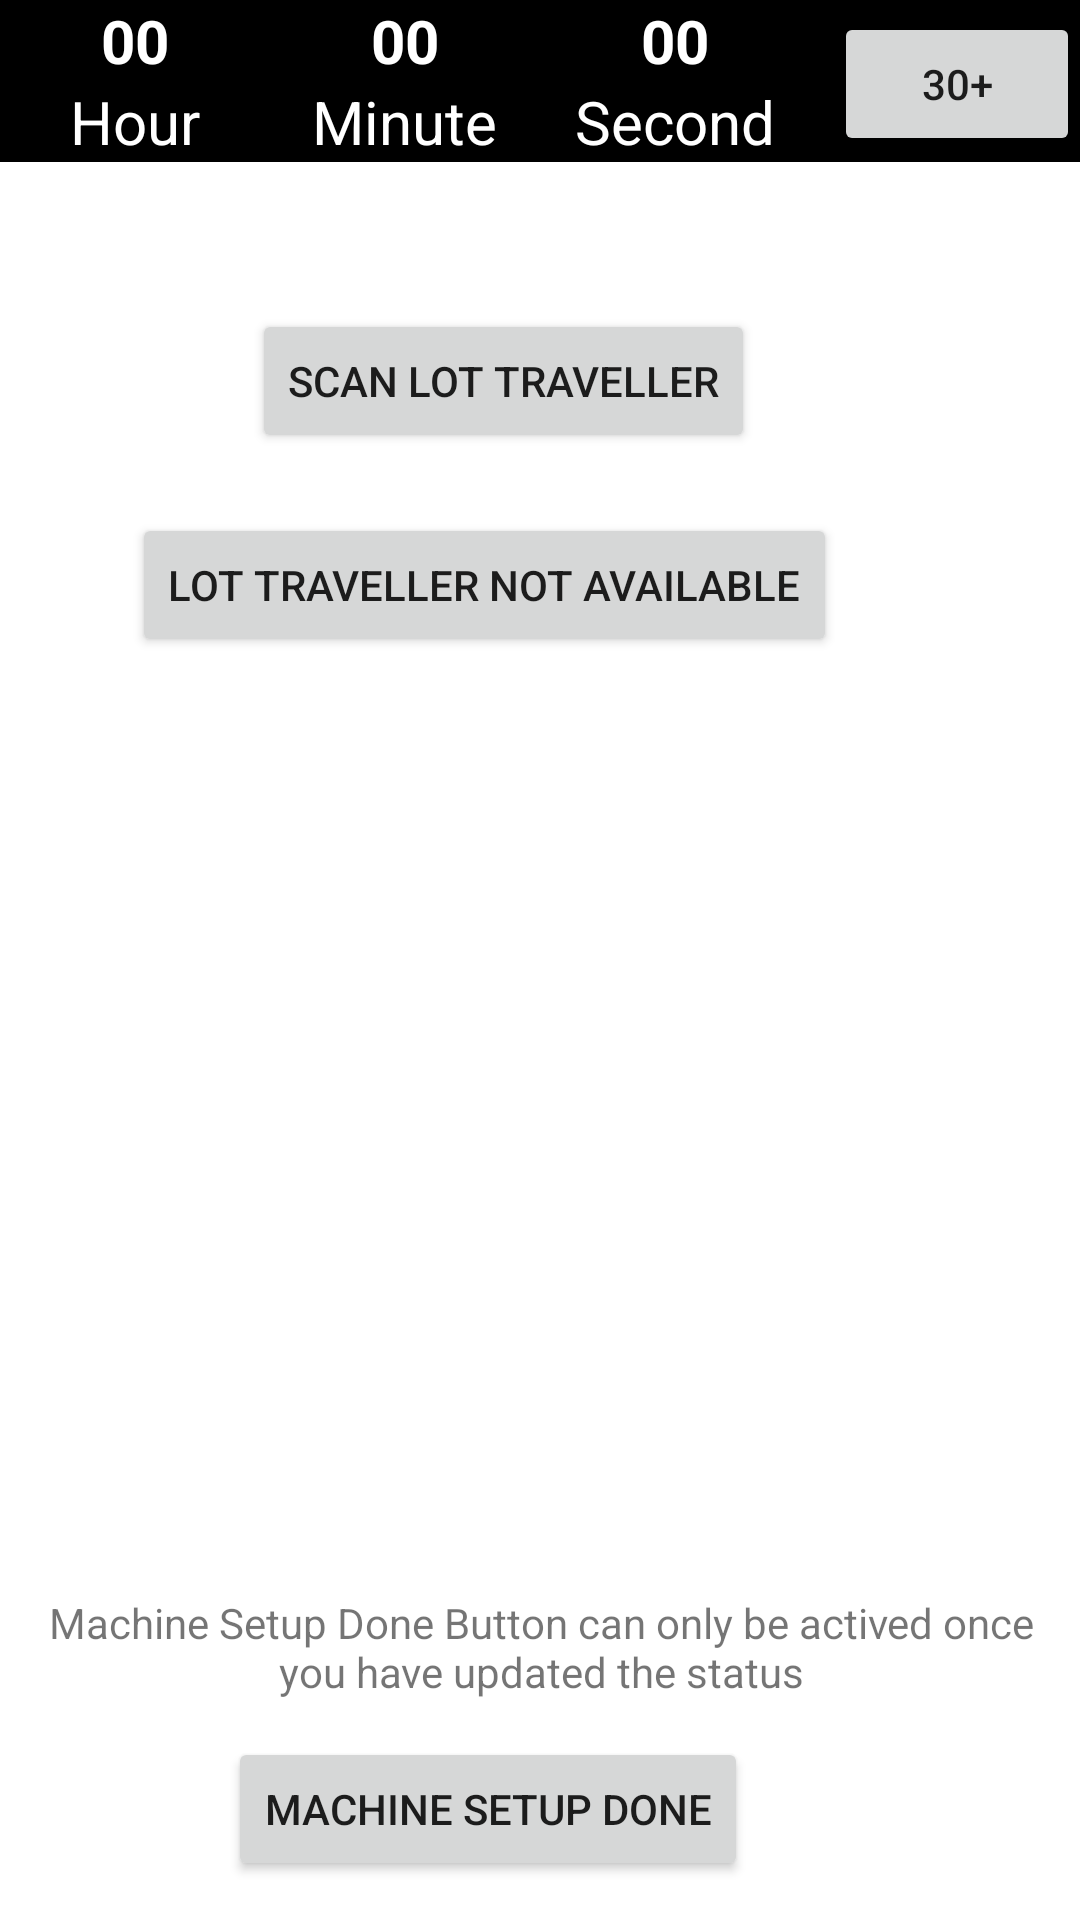

Reconstruct the res/layout file that produces this screen, plus the resources it refers to.
<!-- AndroidManifest.xml: application theme Theme.RealTimeMonitoring -->
<!-- res/layout/activity_engineer.xml -->
<androidx.constraintlayout.widget.ConstraintLayout xmlns:android="http://schemas.android.com/apk/res/android"
    xmlns:app="http://schemas.android.com/apk/res-auto"
    xmlns:tools="http://schemas.android.com/tools"
    android:layout_width="match_parent"
    android:layout_height="match_parent"
    android:background="@android:color/white"
    android:orientation="horizontal"
    android:keepScreenOn="true">

    <LinearLayout
        android:id="@+id/linear_layout_2"
        android:layout_width="match_parent"
        android:layout_height="wrap_content"
        android:background="@android:color/black"
        android:visibility="visible"
        app:layout_constraintStart_toStartOf="parent"
        app:layout_constraintTop_toTopOf="parent"
        android:baselineAligned="false">

        <LinearLayout
            android:layout_width="match_parent"
            android:layout_height="wrap_content"
            android:layout_weight="1"
            android:orientation="vertical">

            <TextView
                android:id="@+id/tv_hour"
                android:layout_width="wrap_content"
                android:layout_height="wrap_content"
                android:layout_gravity="center"
                android:text="00"
                android:textColor="@android:color/white"
                android:textSize="20sp"
                android:textStyle="bold"
                tools:ignore="HardcodedText" />

            <TextView
                android:id="@+id/tv_hour_title"
                android:layout_width="wrap_content"
                android:layout_height="wrap_content"
                android:layout_gravity="center"
                android:text="Hour"
                android:textColor="@android:color/white"
                android:textSize="20sp"
                android:textStyle="normal"
                tools:ignore="HardcodedText" />
        </LinearLayout>

        <LinearLayout
            android:layout_width="match_parent"
            android:layout_height="wrap_content"
            android:layout_weight="1"
            android:orientation="vertical">

            <TextView
                android:id="@+id/tv_minute"
                android:layout_width="wrap_content"
                android:layout_height="wrap_content"
                android:layout_gravity="center"
                android:text="00"
                android:textColor="@android:color/white"
                android:textSize="20sp"
                android:textStyle="bold"
                tools:ignore="HardcodedText" />

            <TextView
                android:id="@+id/tv_minute_title"
                android:layout_width="wrap_content"
                android:layout_height="wrap_content"
                android:layout_gravity="center"
                android:text="Minute"
                android:textColor="@android:color/white"
                android:textSize="20sp"
                android:textStyle="normal"
                tools:ignore="HardcodedText" />
        </LinearLayout>

        <LinearLayout
            android:layout_width="match_parent"
            android:layout_height="wrap_content"
            android:layout_weight="1"
            android:orientation="vertical">

            <TextView
                android:id="@+id/tv_second"
                android:layout_width="wrap_content"
                android:layout_height="wrap_content"
                android:layout_gravity="center"
                android:text="00"
                android:textColor="@android:color/white"
                android:textSize="20sp"
                android:textStyle="bold"
                tools:ignore="HardcodedText" />

            <TextView
                android:id="@+id/tv_second_title"
                android:layout_width="wrap_content"
                android:layout_height="wrap_content"
                android:layout_gravity="center"
                android:text="Second"
                android:textColor="@android:color/white"
                android:textSize="20sp"
                android:textStyle="normal"
                tools:ignore="HardcodedText" />
        </LinearLayout>

        <LinearLayout
            android:layout_width="match_parent"
            android:layout_height="wrap_content"
            android:layout_weight="1"
            android:orientation="vertical">

            <Button
                android:layout_width="wrap_content"
                android:layout_height="wrap_content"
                android:gravity="center"
                android:text="30+"
                android:onClick="add30Mins"
                tools:ignore="HardcodedText,RtlHardcoded"
                android:layout_marginLeft="8dp"
                android:layout_marginTop="04dp"/>
        </LinearLayout>
    </LinearLayout>

    <androidx.constraintlayout.widget.ConstraintLayout
        android:layout_width="match_parent"
        android:layout_height="match_parent"
        android:layout_marginTop="55dp"
        app:layout_constraintStart_toStartOf="parent"
        app:layout_constraintTop_toTopOf="parent">

        <Button
            android:id="@+id/btnmachinesetup"
            android:layout_width="wrap_content"
            android:layout_height="wrap_content"
            android:layout_marginStart="76dp"
            android:layout_marginTop="524dp"
            android:gravity="center"
            android:onClick="machinesetup"
            android:text="Machine Setup Done"
            app:layout_constraintStart_toStartOf="parent"
            app:layout_constraintTop_toTopOf="parent"
            tools:ignore="HardcodedText" />

        <Button
            android:layout_width="wrap_content"
            android:layout_height="wrap_content"
            android:layout_marginLeft="84dp"
            android:layout_marginTop="48dp"
            android:gravity="center"
            android:onClick="scanlot"
            android:text="Scan Lot Traveller"
            app:layout_constraintLeft_toLeftOf="parent"
            app:layout_constraintTop_toTopOf="parent"
            tools:ignore="HardcodedText,RtlHardcoded" />

        <Button
            android:id="@+id/lottravelnotavail"
            android:layout_width="wrap_content"
            android:layout_height="wrap_content"
            android:layout_marginLeft="44dp"
            android:layout_marginTop="116dp"
            android:gravity="center"
            android:onClick="lottravelnotavail"
            android:text="Lot Traveller Not Available"
            app:layout_constraintLeft_toLeftOf="parent"
            app:layout_constraintTop_toTopOf="parent"
            tools:ignore="HardcodedText,RtlHardcoded" />

        <EditText
            android:id="@+id/textmodelname"
            android:layout_width="wrap_content"
            android:layout_height="wrap_content"
            android:layout_marginLeft="124dp"
            android:layout_marginTop="176dp"
            android:autofillHints="MODEL"
            android:hint="Model Name"
            android:visibility="gone"
            app:layout_constraintLeft_toLeftOf="parent"
            app:layout_constraintTop_toTopOf="parent"
            tools:ignore="HardcodedText,RtlHardcoded,TextFields"
            />

        <TextView
            android:id="@+id/note"
            android:layout_width="330dp"
            android:layout_height="35dp"
            android:layout_marginLeft="16dp"
            android:layout_marginTop="292dp"
            android:gravity="center"
            android:text="@string/note"
            android:visibility="gone"
            app:layout_constraintLeft_toLeftOf="parent"
            app:layout_constraintTop_toTopOf="parent"
            tools:ignore="RtlHardcoded" />

        <Button
            android:id="@+id/btnmanualencode"
            android:layout_width="wrap_content"
            android:layout_height="wrap_content"
            android:layout_marginLeft="112dp"
            android:layout_marginTop="228dp"
            android:onClick="sendstatus"
            android:text="Send Status"
            android:visibility="gone"
            app:layout_constraintLeft_toLeftOf="parent"
            app:layout_constraintTop_toTopOf="parent"
            tools:ignore="HardcodedText,RtlHardcoded" />

        <TextView
            android:layout_width="329dp"
            android:layout_height="36dp"
            android:layout_marginLeft="16dp"
            android:layout_marginTop="476dp"
            android:gravity="center"
            android:text="@string/machineset"
            app:layout_constraintLeft_toLeftOf="parent"
            app:layout_constraintTop_toTopOf="parent"
            tools:ignore="RtlHardcoded" />

    </androidx.constraintlayout.widget.ConstraintLayout>

</androidx.constraintlayout.widget.ConstraintLayout>
<!-- resources referenced by this layout -->
<resources>
  <string name="machineset">Machine Setup Done Button can only be actived once you have updated the status</string>
  <string name="note">Use this to record the current model that is on-going setup when Lot Traveller is not yet available</string>
  <style name="Theme.RealTimeMonitoring" parent="Theme.MaterialComponents.DayNight.NoActionBar">
          
          <item name="colorPrimary">@color/purple_500</item>
          <item name="colorPrimaryVariant">@color/purple_700</item>
          <item name="colorOnPrimary">@color/white</item>
          
          <item name="colorSecondary">@color/teal_200</item>
          <item name="colorSecondaryVariant">@color/teal_700</item>
          <item name="colorOnSecondary">@color/black</item>
          
          <item name="android:statusBarColor" tools:targetApi="l">?attr/colorPrimaryVariant</item>
          
      </style>
  <color name="purple_500">#FF6200EE</color>
  <color name="purple_700">#FF3700B3</color>
  <color name="white">#FFFFFFFF</color>
  <color name="teal_200">#FF03DAC5</color>
  <color name="teal_700">#FF018786</color>
  <color name="black">#FF000000</color>
</resources>
